Run: headless pygame with SDL's dummy video driver; simulated clock (each Clock.tick advances the game by its frame time, no real sleeping); random seed 0; keys injected as events and as key.get_pressed() state; no mouse input; restart key R tapped at the start of phases 3 and 4.
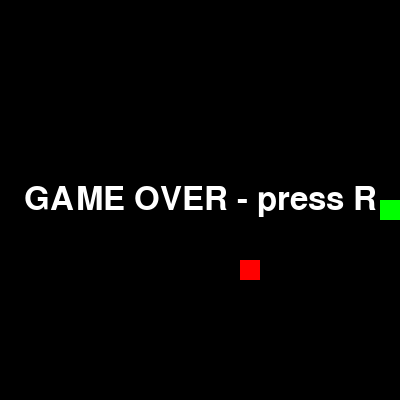
Frame 1 of 4 · flips 1–60 · no input
Frame 2 of 4 · flips 61–180 · tapped SPACE, RETURN · held RIGHT (→), D · screen unchanged from frame 1, image omitted
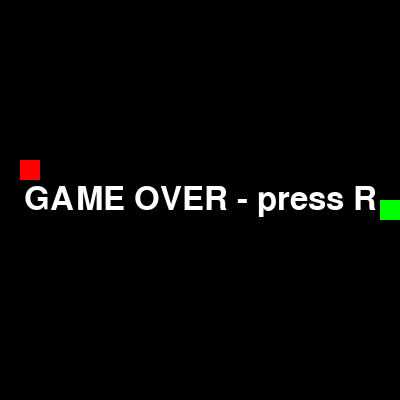
Frame 3 of 4 · flips 181–300 · tapped R · held DOWN (↓), S
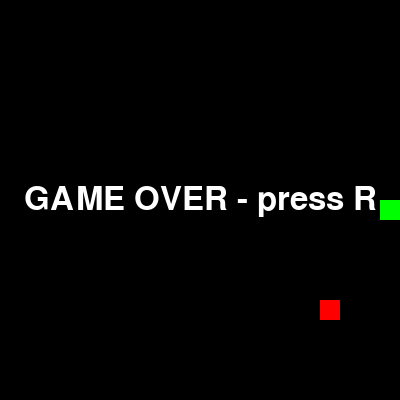
Frame 4 of 4 · flips 301–420 · tapped R · held LEFT (←), A, UP (↑), W

The pygame program that drew these frames:

import pygame
import sys
import random

CELL_SIZE = 20
GRID_WIDTH = 20
GRID_HEIGHT = 20
WINDOW_WIDTH = CELL_SIZE * GRID_WIDTH
WINDOW_HEIGHT = CELL_SIZE * GRID_HEIGHT
FPS = 5

pygame.init()
screen = pygame.display.set_mode((WINDOW_WIDTH, WINDOW_HEIGHT))
clock = pygame.time.Clock()
font = pygame.font.SysFont(None, 48)

def reset():
    global snake, direction, food
    snake = [(GRID_WIDTH // 2, GRID_HEIGHT // 2)]
    direction = (1, 0)
    food = spawn_food()

def spawn_food():
    while True:
        pos = (random.randint(0, GRID_WIDTH - 1), random.randint(0, GRID_HEIGHT - 1))
        if pos not in snake:
            return pos

def draw(game_over):
    screen.fill((0, 0, 0))
    for segment in snake:
        x, y = segment
        rect = pygame.Rect(x * CELL_SIZE, y * CELL_SIZE, CELL_SIZE, CELL_SIZE)
        pygame.draw.rect(screen, (0, 255, 0), rect)
    fx, fy = food
    food_rect = pygame.Rect(fx * CELL_SIZE, fy * CELL_SIZE, CELL_SIZE, CELL_SIZE)
    pygame.draw.rect(screen, (255, 0, 0), food_rect)

    if game_over:
        text = font.render("GAME OVER - press R", True, (255, 255, 255))
        rect = text.get_rect(center=(WINDOW_WIDTH // 2, WINDOW_HEIGHT // 2))
        screen.blit(text, rect)

    pygame.display.flip()

snake = None
direction = None
food = None
reset()
game_over = False

running = True
while running:
    for event in pygame.event.get():
        if event.type == pygame.QUIT:
            running = False
        elif event.type == pygame.KEYDOWN:
            if game_over:
                if event.key == pygame.K_r:
                    reset()
                    game_over = False
            else:
                if event.key == pygame.K_UP and direction != (0, 1):
                    direction = (0, -1)
                elif event.key == pygame.K_DOWN and direction != (0, -1):
                    direction = (0, 1)
                elif event.key == pygame.K_LEFT and direction != (1, 0):
                    direction = (-1, 0)
                elif event.key == pygame.K_RIGHT and direction != (-1, 0):
                    direction = (1, 0)

    if not game_over:
        head_x, head_y = snake[0]
        dx, dy = direction
        new_head = (head_x + dx, head_y + dy)

        hit_wall = (
            new_head[0] < 0 or new_head[0] >= GRID_WIDTH or
            new_head[1] < 0 or new_head[1] >= GRID_HEIGHT
        )
        hit_self = new_head in snake

        if hit_wall or hit_self:
            game_over = True
        else:
            snake.insert(0, new_head)
            if new_head == food:
                food = spawn_food()
            else:
                snake.pop()

    draw(game_over)
    clock.tick(FPS)

pygame.quit()
sys.exit()
